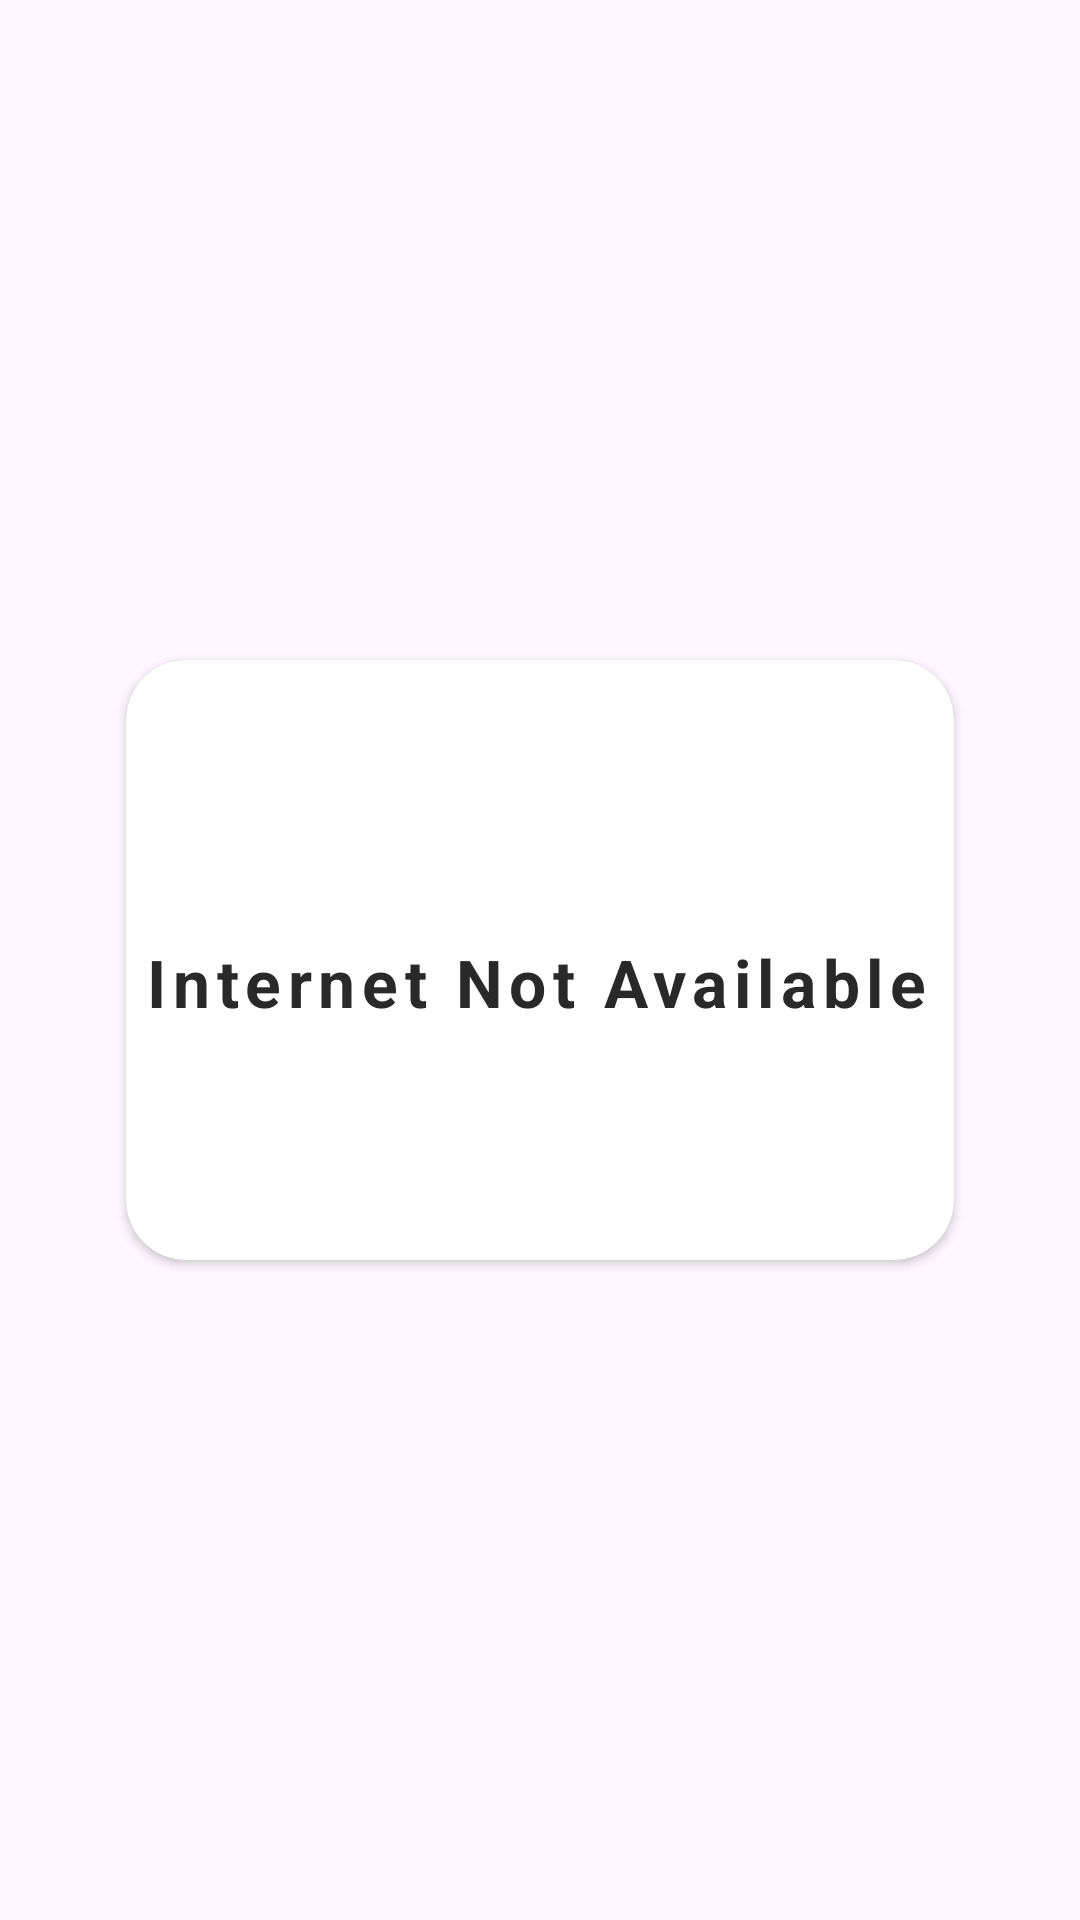

Produce the Android XML layout that renders to this screen, including the resource entries it uses.
<!-- AndroidManifest.xml: application theme Theme.Pervasive_projcect -->
<!-- res/layout/no_internet_dialog.xml -->
<?xml version="1.0" encoding="utf-8"?>
<androidx.constraintlayout.widget.ConstraintLayout xmlns:android="http://schemas.android.com/apk/res/android"
    xmlns:app="http://schemas.android.com/apk/res-auto"
    xmlns:tools="http://schemas.android.com/tools"
    android:layout_width="match_parent"
    android:layout_height="match_parent">

    <androidx.cardview.widget.CardView
        android:layout_width="276dp"
        android:layout_height="200dp"
        android:layout_marginStart="12dp"
        android:layout_marginEnd="12dp"
        app:cardCornerRadius="20dp"
        app:layout_constraintBottom_toBottomOf="parent"
        app:layout_constraintEnd_toEndOf="parent"
        app:layout_constraintStart_toStartOf="parent"
        app:layout_constraintTop_toTopOf="parent"
        app:cardBackgroundColor="@color/white">

        <androidx.constraintlayout.widget.ConstraintLayout
            android:layout_width="274dp"
            android:layout_height="122dp"
            android:outlineAmbientShadowColor="@color/white"
            android:outlineSpotShadowColor="@color/white">


            <TextView
                android:id="@+id/textView2"
                android:layout_width="wrap_content"
                android:layout_height="wrap_content"
                android:layout_marginStart="16dp"
                android:layout_marginTop="24dp"
                android:layout_marginEnd="16dp"
                android:letterSpacing="0.1"
                android:text="Internet Not Available"
                android:textColor="#292929"
                android:textSize="22sp"
                android:textStyle="bold"
                app:layout_constraintBottom_toBottomOf="parent"
                app:layout_constraintEnd_toEndOf="parent"
                app:layout_constraintHorizontal_bias="0.5"
                app:layout_constraintStart_toStartOf="parent" />

        </androidx.constraintlayout.widget.ConstraintLayout>
    </androidx.cardview.widget.CardView>
</androidx.constraintlayout.widget.ConstraintLayout>
<!-- resources referenced by this layout -->
<resources>
  <style name="Theme.Pervasive_projcect" parent="Base.Theme.Pervasive_projcect" />
  <style name="Base.Theme.Pervasive_projcect" parent="Theme.Material3.DayNight.NoActionBar">
          
          
      </style>
  <!-- not gathered from this repository: default colours our renderer supplied (Android Studio template values) -->
  <color name="white">#FFFFFFFF</color>
</resources>
